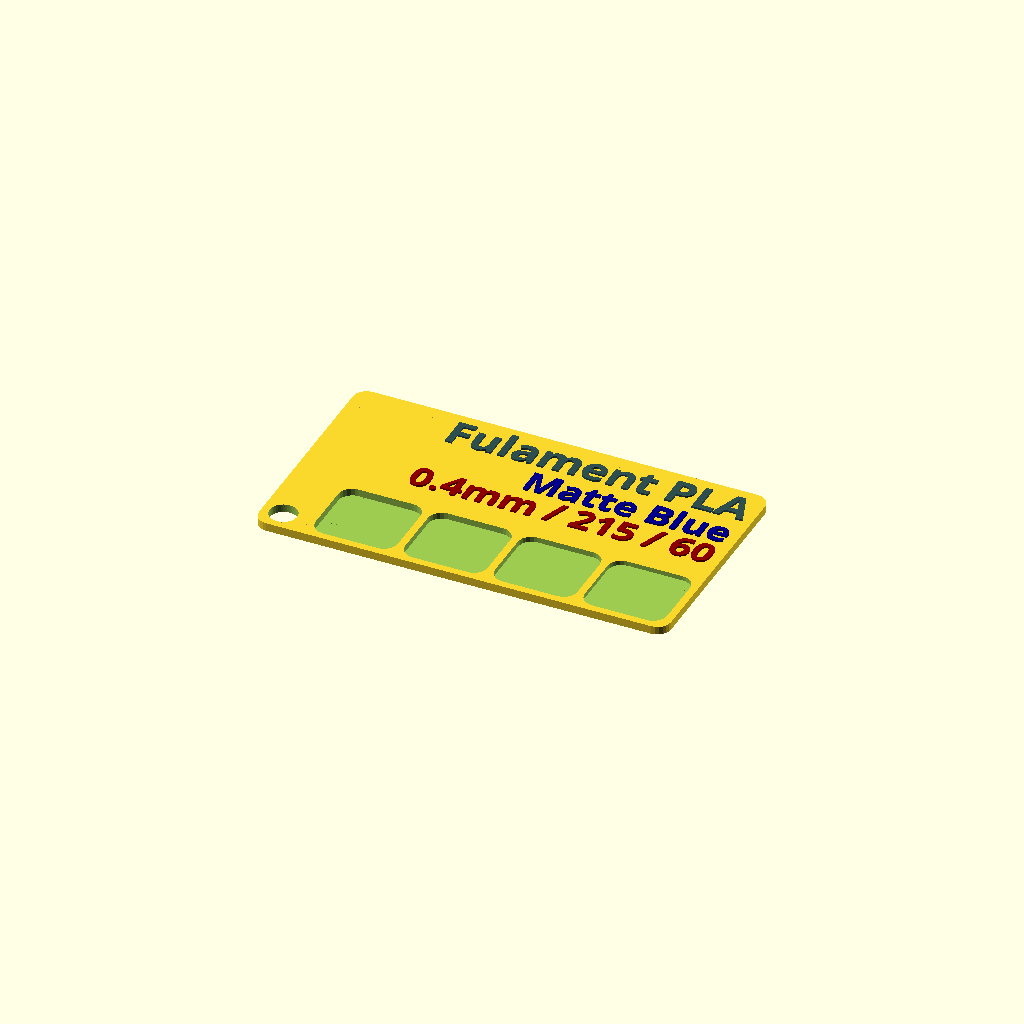
Cell 1: rendered with the file's own defaults.
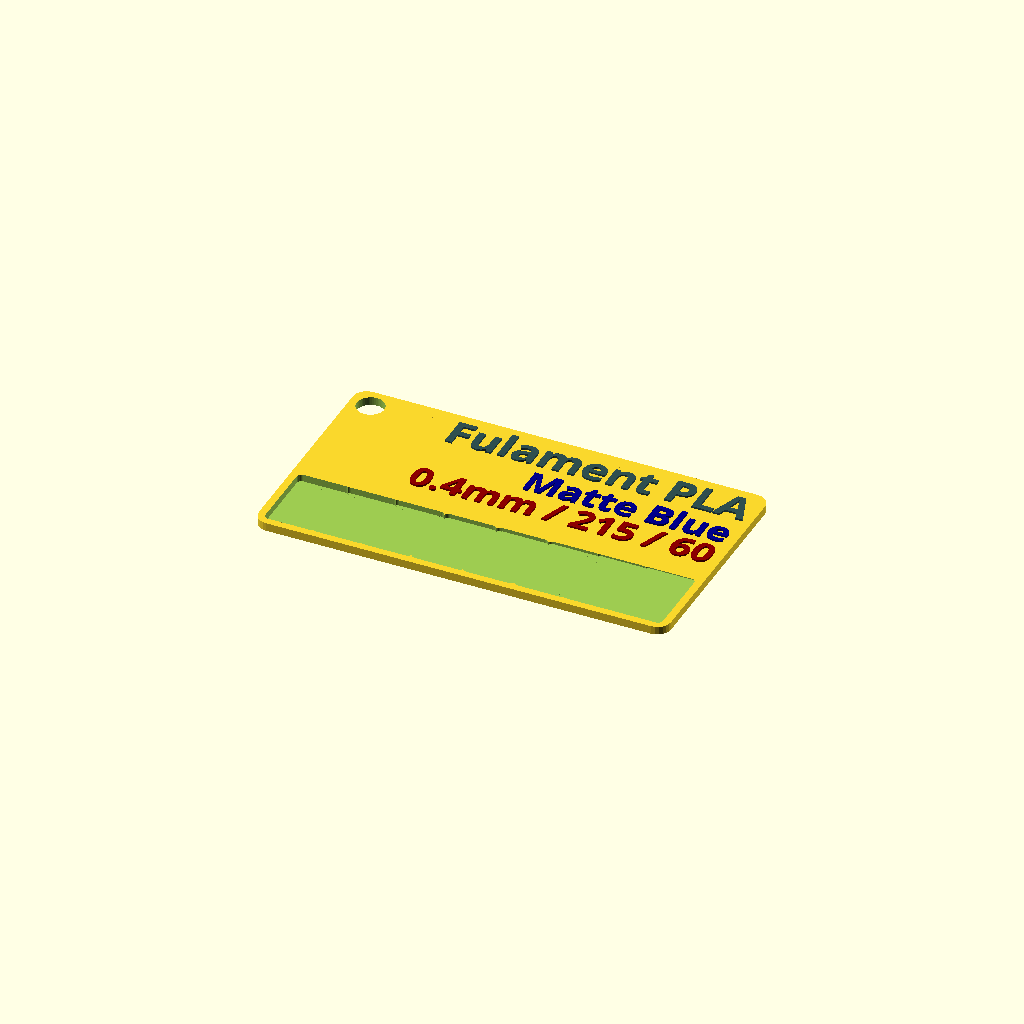
Cell 2: the same model with numLayers = 8.
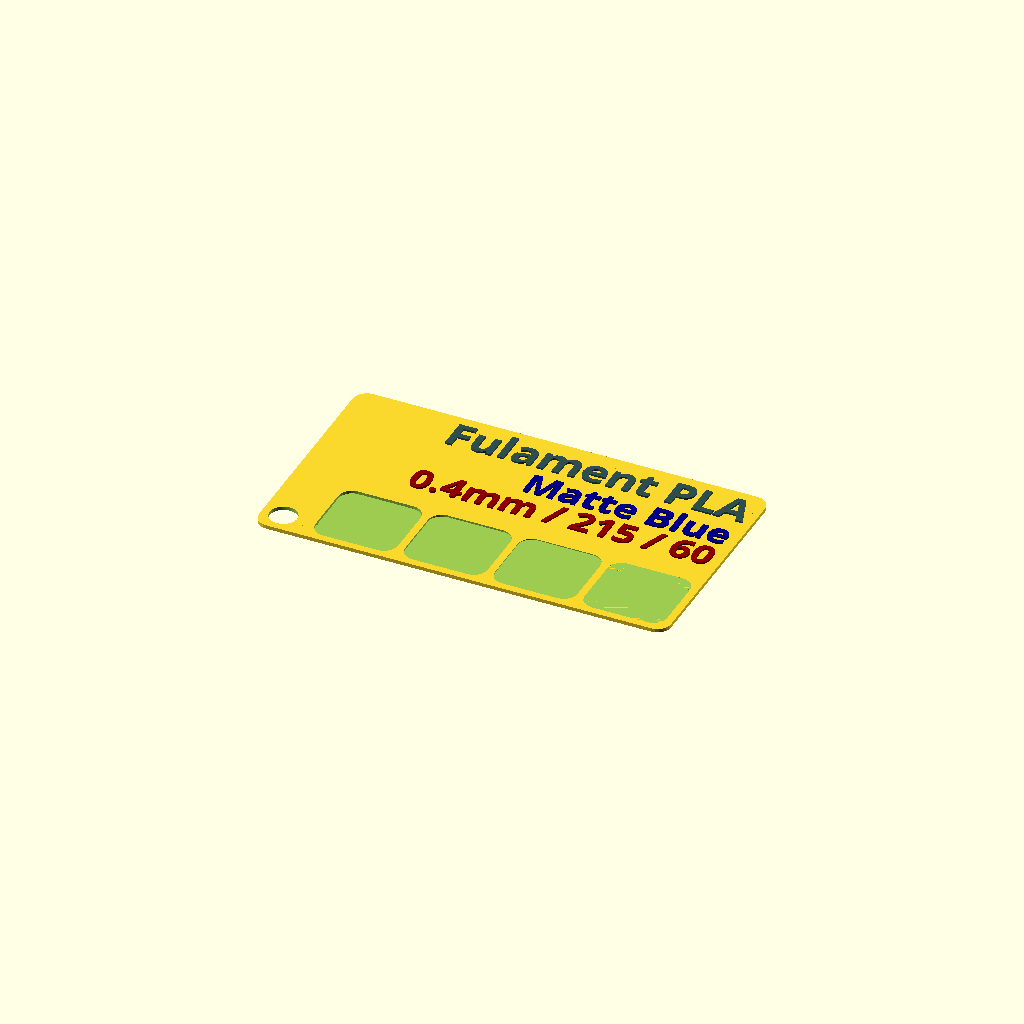
Cell 3 — CardDepth set to 0.8, the other parameters unchanged.
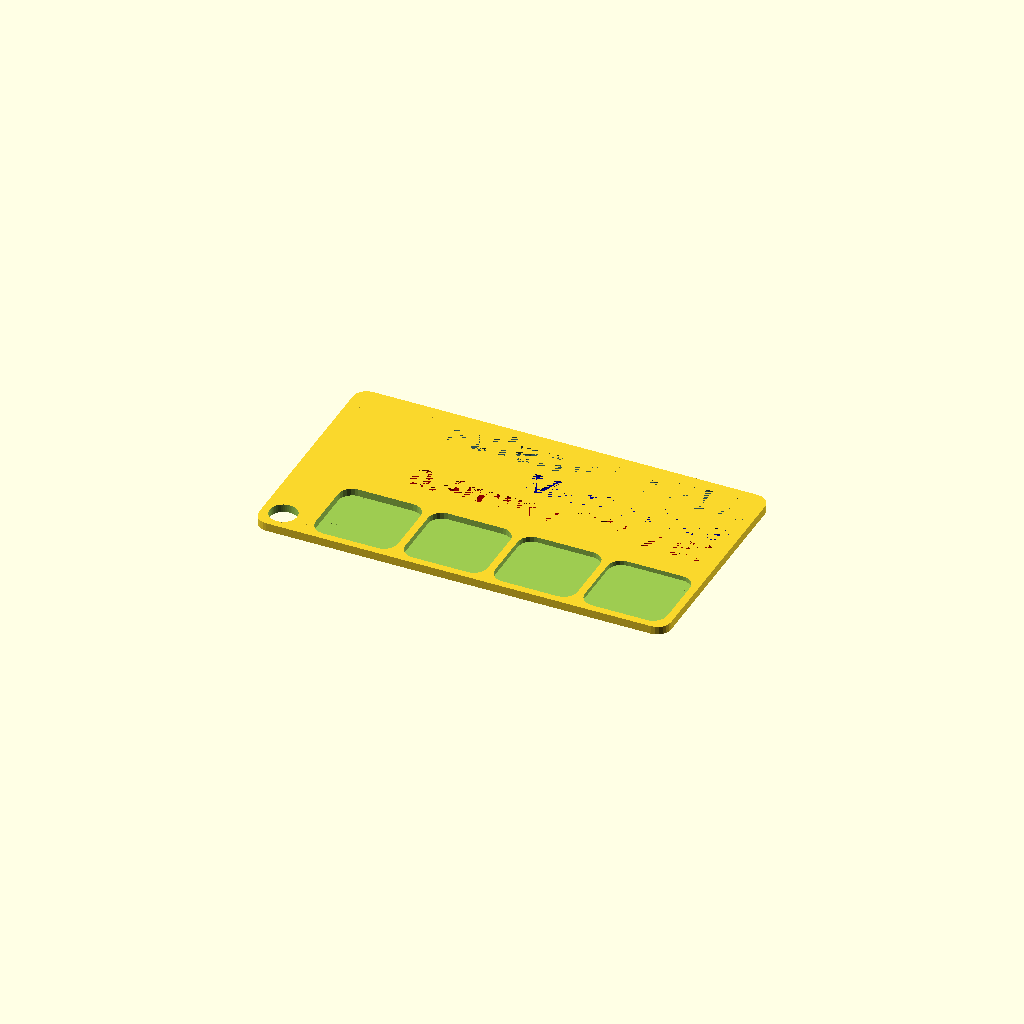
Cell 4: text_position = -1 (everything else at default).
One fixed orthographic camera (rotation 55°, 0°, 25°; colour scheme Cornfield) for every cell.
Source of the model, Fulament/PLA/Fulament_Matte_Blue.scad:
use <MCAD/boxes.scad>;
// preview[view:south, tilt:top]
/* [Print Settings ] */
// Layer 1 Height
layer1Height=.2;
// Other Layers (if different)
layerHeight=.2;

// include the filament parameters
line_1_text="Fulament PLA";
line_2_text="Matte Blue";
line_3_text="0.4mm / 215 / 60";
// Line 1 (Brand)
// line_1_text="BRAND TYPE";
// Line 2 (Color / Type)
// line_2_text="COLOR";
// Line 3 (Nozzle / Temp / Bed Temp)
// line_3_text="NOZ_SIZE / NOZ_TEMP / BED_TEMP";

// Should the text be raised or inset from the Card
text_position=1; //[1:Outset,-1:Inset]

// Layer Samples to Print
numLayers=4; // [4:1:8]
 

/* [Card Settings] */
// Width of the card
CardWidth = 90;
// Height of the card
CardHeight = 50;
// Depth/thickness of the Card
CardDepth=1.8; // [0.8:0.1:2.0]
// Radius of the rounded corners of the Card
cornerRadius = 3;
// Generate Keychain Hole?
GenerateHole = 1; //[1:Yes,0:No]
// Size of the Card hole
CardHole = 3; 
//Distance from edge of Card
HoleOffset = 1.6;



/* [Card Text Settings] */
// Left or right align the text on the Card
text_horizonal_alignment="right"; // [left:Left Aligned,right:Right Aligned]
// Spacing between the icon, lip or edge of Card and the text.
textPadding=2;
// Spacing between each line of text on the Card
line_spacing=2;


// Font style. See fonts.google.com for options.
line_1_style="Bold"; 
// Size of line 1 text, in mm.
line_1_size=7;
// Amount of inset or outset for line 1
line_1_depth=.4;


// Font style. See fonts.google.com for options.
line_2_style="Bold";
// Size of line 2 text, in mm. Zero to disable.
line_2_size=6;
// Amount of inset or outset for line 2
line_2_depth=.4;


// Font style. See fonts.google.com for options.
line_3_style="Bold";
// Size of line 3 text, in mm. Zero to disable.
line_3_size=6;
// Amount of inset or outset for line 3
line_3_depth=.4;

/* [Hidden] */
fudge = .1;
$fn=24;
textfn=12;
textvalign="center";
iconSpacing = 0;
textColor="black";
part="all";
lipWidth=0;
BoxSizeW=(CardWidth/(numLayers));
BoxSizeH=(CardHeight/3);
BoxZPos=-(BoxSizeH-HoleOffset);
echo (BoxSizeW=BoxSizeW,BoxSizeH=BoxSizeH,BoxZPos=BoxZPos);

difference() {   
    // the base of the Card
        roundedBox([CardWidth,CardHeight,CardDepth], cornerRadius, true);

    if (numLayers == 4) 
    {
       
    // Position of keyring hole, Lower left
        if (GenerateHole == 1) {
         translate([-((CardWidth/2)-CardHole-HoleOffset), -(CardHeight/2)+CardHole+HoleOffset,-2]) 
            cylinder(r=CardHole,h=CardDepth+2, $fn=50 ); 
        }
    // Layer Thickness Sample Boxes for 4 layers
         BoxSizeW=(CardWidth/5);
    // 1 Layer only
         translate([-(BoxSizeW)-(HoleOffset*4), BoxZPos,layer1Height])  
           roundedBox([BoxSizeW,BoxSizeH,CardDepth],cornerRadius, true  );
    // 2 Layers
         translate([-(HoleOffset*3), BoxZPos,(layer1Height+layerHeight)]) 
           roundedBox([BoxSizeW,BoxSizeH,CardDepth],cornerRadius, true  );
    // 3 Layers
         translate([BoxSizeW-(HoleOffset*2), BoxZPos,(layer1Height+(layerHeight)*2)]) 
           roundedBox([BoxSizeW,BoxSizeH,CardDepth],cornerRadius, true  );
    // 4 Layers
         translate([(BoxSizeW*2)-HoleOffset, BoxZPos,(layer1Height+(layerHeight*3))])
           roundedBox([BoxSizeW,BoxSizeH,CardDepth],cornerRadius, true  );        
        } 
        
        
    if (numLayers == 5)
          {
    // Position of keyring hole, Upper left
       if (GenerateHole == 1) {
       translate([-((CardWidth/2)-CardHole-HoleOffset), (CardHeight/2)-CardHole-HoleOffset,-2]) 
          cylinder(r=CardHole,h=CardDepth+2, $fn=50 );
       }
       
    // Layer Thickness Sample Boxes for 5 layers
           BoxSizeW=(CardWidth/5);   
              cornerRadius=2;
    // 1 Layer only
         translate([-(BoxSizeW*2)+HoleOffset*2, BoxZPos,layer1Height]) 
           roundedBox([BoxSizeW,BoxSizeH,CardDepth],cornerRadius, true  );
    // 2 Layers
         translate([-(BoxSizeW)+HoleOffset, BoxZPos,(layer1Height+layerHeight)]) 
           roundedBox([BoxSizeW,BoxSizeH,CardDepth],cornerRadius, true  );
    // 3 Layers
         translate([0, BoxZPos,(layer1Height+(layerHeight)*2)]) 
           roundedBox([BoxSizeW,BoxSizeH,CardDepth],cornerRadius, true  );
    // 4 Layers
         translate([BoxSizeW-(HoleOffset), BoxZPos,(layer1Height+(layerHeight*3))])
           roundedBox([BoxSizeW,BoxSizeH,CardDepth],cornerRadius, true  );
    // 5 Layers 
         translate([(BoxSizeW*2)-(HoleOffset*2), BoxZPos,(layer1Height+(layerHeight*4))])
           roundedBox([BoxSizeW,BoxSizeH,CardDepth],cornerRadius, true  );
       }
        if (numLayers == 6)
          {
     // Position of keyring hole, upper left
       if (GenerateHole == 1) {
       translate([-((CardWidth/2)-CardHole-HoleOffset), (CardHeight/2)-CardHole-HoleOffset,-2]) 
        cylinder(r=CardHole,h=CardDepth+2, $fn=50 );
       }
       
    // Layer Thickness Sample Boxes for 6 layers
              BoxSizeW=(CardWidth/6);
              cornerRadius=1;
    // 1 Layer only - Left Most
       l1x=((CardWidth/2)-BoxSizeW/2-HoleOffset); echo (l1x=l1x);
         translate([-l1x, BoxZPos,layer1Height]) 
          roundedBox([BoxSizeW,BoxSizeH,CardDepth],cornerRadius, true  );
    // 2 Layers
       l2x=((CardWidth/2)-BoxSizeW*1.5-HoleOffset/2); echo (l2x=l2x);
         translate([-l2x, BoxZPos,(layer1Height+layerHeight)]) 
          roundedBox([BoxSizeW,BoxSizeH,CardDepth],cornerRadius, true  );
    // 3 Layers
       l3x=(BoxSizeW/2); echo (l3x=l3x);
         translate([-l3x, BoxZPos,(layer1Height+(layerHeight)*2)]) 
           roundedBox([BoxSizeW,BoxSizeH,CardDepth],cornerRadius, true  );
    // 4 Layers
         translate([l3x, BoxZPos,(layer1Height+(layerHeight*3))])
          roundedBox([BoxSizeW,BoxSizeH,CardDepth],cornerRadius, true  );
    // 5 Layers 
         translate([l2x, BoxZPos,(layer1Height+(layerHeight*4))])
          roundedBox([BoxSizeW,BoxSizeH,CardDepth],cornerRadius, true  );
    // 6 Layers 
         translate([l1x, BoxZPos,(layer1Height+(layerHeight*5))])
          roundedBox([BoxSizeW,BoxSizeH,CardDepth],cornerRadius, true  );
       }
        if (numLayers == 7)
          {
              
    // Position of keyring hole, upper left
       if (GenerateHole == 1) {
         translate([-((CardWidth/2)-CardHole-HoleOffset), (CardHeight/2)-CardHole-HoleOffset,-2]) 
           cylinder(r=CardHole,h=CardDepth+2, $fn=50 );
       }
    // Layer Thickness Sample Boxes for 7 layers
    BoxSizeW=(CardWidth/6.8);
    cornerRadius=1;
    // 1 Layer only
       l1x=((CardWidth/2)-BoxSizeW/2-HoleOffset); echo (l1x=l1x);
         translate([-l1x, BoxZPos,layer1Height]) 
           roundedBox([BoxSizeW,BoxSizeH,CardDepth],cornerRadius, true  );
    // 2 Layers
       l2x=((CardWidth/2)-BoxSizeW*1.5-HoleOffset/2); echo (l2x=l2x);
         translate([-l2x, BoxZPos,(layer1Height+layerHeight)]) 
           roundedBox([BoxSizeW,BoxSizeH,CardDepth],cornerRadius, true  );
    // 3 Layers
       l3x=((CardWidth/2)-BoxSizeW*2.5); echo (l3x=l3x);
         translate([-l3x, BoxZPos,(layer1Height+(layerHeight)*2)]) 
           roundedBox([BoxSizeW,BoxSizeH,CardDepth],cornerRadius, true  );
    // 4 Layers
         translate([0, BoxZPos,(layer1Height+(layerHeight*3))])
           roundedBox([BoxSizeW,BoxSizeH,CardDepth],cornerRadius, true  );
    // 5 Layers 
         translate([l3x, BoxZPos,(layer1Height+(layerHeight*4))])
           roundedBox([BoxSizeW,BoxSizeH,CardDepth],cornerRadius, true  );
    // 6 Layers 
         translate([l2x, BoxZPos,(layer1Height+(layerHeight*5))])
           roundedBox([BoxSizeW,BoxSizeH,CardDepth],cornerRadius, true  );
    // 7 Layers 
         translate([l1x, BoxZPos,(layer1Height+(layerHeight*6))])
           roundedBox([BoxSizeW,BoxSizeH,CardDepth],cornerRadius, true  );
       }
       
       if (numLayers == 8)
          {
          // Position of keyring hole, upper left
          if (GenerateHole == 1) {
              translate([-((CardWidth/2)-CardHole-HoleOffset), (CardHeight/2)-CardHole-HoleOffset,-2]) 
                cylinder(r=CardHole,h=CardDepth+2, $fn=50 );
          }
    // Layer Thickness Sample Boxes for 8 layers
    BoxSizeW=(CardWidth/8);
    cornerRadius=1;
    // 1 Layer only
       l1x=((CardWidth/2)-BoxSizeW/2-HoleOffset); echo (l1x=l1x);
         translate([-l1x, BoxZPos,layer1Height]) 
           roundedBox([BoxSizeW,BoxSizeH,CardDepth],cornerRadius, true  );
    // 2 Layers
       l2x=((CardWidth/2)-BoxSizeW*1.5-HoleOffset/2); echo (l2x=l2x);
         translate([-l2x, BoxZPos,(layer1Height+layerHeight)]) 
           roundedBox([BoxSizeW,BoxSizeH,CardDepth],cornerRadius, true  );
    // 3 Layers
       l3x=((CardWidth/2)-BoxSizeW*2.5); echo (l3x=l3x);
         translate([-l3x, BoxZPos,(layer1Height+(layerHeight)*2)]) 
           roundedBox([BoxSizeW,BoxSizeH,CardDepth],cornerRadius, true  );
    // 4 Layers
       l4x=((CardWidth/2)-BoxSizeW*3.5); echo (l4x=l4x);
         translate([-l4x, BoxZPos,(layer1Height+(layerHeight*3))])
           roundedBox([BoxSizeW+.2,BoxSizeH,CardDepth],cornerRadius, true  );
    // 5 Layers 
         translate([l4x, BoxZPos,(layer1Height+(layerHeight*4))])
           roundedBox([BoxSizeW+.2,BoxSizeH,CardDepth],cornerRadius, true  );
    // 6 Layers 
         translate([l3x, BoxZPos,(layer1Height+(layerHeight*5))])
           roundedBox([BoxSizeW,BoxSizeH,CardDepth],cornerRadius, true  );
    // 7 Layers 
         translate([l2x, BoxZPos,(layer1Height+(layerHeight*6))])
           roundedBox([BoxSizeW,BoxSizeH,CardDepth],cornerRadius, true  );
    // 8 Layers 
         translate([l1x, BoxZPos,(layer1Height+(layerHeight*7))])
           roundedBox([BoxSizeW,BoxSizeH,CardDepth],cornerRadius, true  );
       }
       
       render_text(0, true);
}
render_text(text_position, true);

module render_text(position, force)
{

    // render text

    //textHeight = line_1_size + line_2_size + (line_2_size > 0 ? line_spacing : 0) + line_3_size + (line_3_size > 0 ? line_spacing : 0) ;

    echo("Text box height: ", textHeight);
    textHeight = CardHeight-(textPadding+3) ;


    textOrigin = (text_horizonal_alignment=="right" ? CardWidth/2-textPadding : -(CardWidth/2) + iconSpacing + textPadding );
    
    echo ("Text Origin: ",textOrigin);
   

    // line 1
    line_1_y = textHeight/2-line_1_size/2;
    line_1_font = str(typeface,(line_1_style != "" ? str(":style=",line_1_style) : ""));
    echo("line_1_: ", line_1_y, " Font: ",line_1_font);
    {
        textDepth = (CardDepth*.75) + line_1_depth * position;
        echo("Line 1 Depth: ", textDepth);
        translate([textOrigin,line_1_y,(textDepth/2 - CardDepth/4)])
        color("DarkSlateGray")
            linear_extrude(height=textDepth, center=true)
                text($fn=textfn, line_1_text,font=line_1_font, valign=textvalign, halign=text_horizonal_alignment, size=line_1_size);
    }
    // line 2
    {
        line_2_y = line_1_y-line_1_size-line_spacing;
        line_2_font = str(typeface,(line_2_style != "" ? str(":style=",line_2_style) : ""));
        echo("line_2_: ", line_2_y, " Font: ",line_2_font);
        if (part == "line2" || part == "all" || force)
        {
            textDepth = (CardDepth*.75) + line_2_depth * position;
            echo("Line 2 Depth: ", textDepth);
            translate([textOrigin,line_2_y,(textDepth/2 - CardDepth/4)])
            color("DarkBlue")
                linear_extrude(height=textDepth, center=true)
                    text($fn=textfn, line_2_text,font=line_2_font, valign=textvalign, halign=text_horizonal_alignment, size=line_2_size);
        }
        // line 3
        {
            line_3_y = line_2_y-line_2_size-line_spacing;
            line_3_font = str(typeface,(line_3_style != "" ? str(":style=",line_3_style) : ""));
            echo("line_3_: ", line_3_y, " Font: ",line_3_font);
            if (part == "line3" || part == "all" || force)
            {
                textDepth = (CardDepth*.75) + line_3_depth * position;
                echo("Line 3 Depth: ", textDepth);
                translate([textOrigin,line_3_y,(textDepth/2 - CardDepth/4)])
                color("DarkRed")
                    linear_extrude(height=textDepth, center=true)
                        text($fn=textfn, line_3_text,font=line_3_font, valign=textvalign, halign=text_horizonal_alignment, size=line_3_size);
            }       
        }
    }
}







// Typeface to use. See fonts.google.com for options.
typeface = "Concert One"; //[ABeeZee,Abel,Abril Fatface,Aclonica,Acme,Actor,Adamina,Advent Pro,Aguafina Script,Akronim,Aladin,Aldrich,Alef,Alegreya,Alegreya SC,Alegreya Sans,Alegreya Sans SC,Alex Brush,Alfa Slab One,Alice,Alike,Alike Angular,Allan,Allerta,Allerta Stencil,Allura,Almendra,Almendra Display,Almendra SC,Amarante,Amaranth,Amatic SC,Amethysta,Amiri,Amita,Anaheim,Andada,Andika,Angkor,Annie Use Your Telescope,Anonymous Pro,Antic,Antic Didone,Antic Slab,Anton,Arapey,Arbutus,Arbutus Slab,Architects Daughter,Archivo Black,Archivo Narrow,Arimo,Arizonia,Armata,Artifika,Arvo,Arya,Asap,Asar,Asset,Astloch,Asul,Atomic Age,Aubrey,Audiowide,Autour One,Average,Average Sans,Averia Gruesa Libre,Averia Libre,Averia Sans Libre,Averia Serif Libre,Bad Script,Balthazar,Bangers,Basic,Battambang,Baumans,Bayon,Belgrano,Belleza,BenchNine,Bentham,Berkshire Swash,Bevan,Bigelow Rules,Bigshot One,Bilbo,Bilbo Swash Caps,Biryani,Bitter,Black Ops One,Bokor,Bonbon,Boogaloo,Bowlby One,Bowlby One SC,Brawler,Bree Serif,Bubblegum Sans,Bubbler One,Buda,Buenard,Butcherman,Butterfly Kids,Cabin,Cabin Condensed,Cabin Sketch,Caesar Dressing,Cagliostro,Calligraffitti,Cambay,Cambo,Candal,Cantarell,Cantata One,Cantora One,Capriola,Cardo,Carme,Carrois Gothic,Carrois Gothic SC,Carter One,Catamaran,Caudex,Caveat,Caveat Brush,Cedarville Cursive,Ceviche One,Changa One,Chango,Chau Philomene One,Chela One,Chelsea Market,Chenla,Cherry Cream Soda,Cherry Swash,Chewy,Chicle,Chivo,Chonburi,Cinzel,Cinzel Decorative,Clicker Script,Coda,Coda Caption,Codystar,Combo,Comfortaa,Coming Soon,Concert One,Condiment,Content,Contrail One,Convergence,Cookie,Copse,Corben,Courgette,Cousine,Coustard,Covered By Your Grace,Crafty Girls,Creepster,Crete Round,Crimson Text,Croissant One,Crushed,Cuprum,Cutive,Cutive Mono,Damion,Dancing Script,Dangrek,Dawning of a New Day,Days One,Dekko,Delius,Delius Swash Caps,Delius Unicase,Della Respira,Denk One,Devonshire,Dhurjati,Didact Gothic,Diplomata,Diplomata SC,Domine,Donegal One,Doppio One,Dorsa,Dosis,Dr Sugiyama,Droid Sans,Droid Sans Mono,Droid Serif,Duru Sans,Dynalight,EB Garamond,Eagle Lake,Eater,Economica,Eczar,Ek Mukta,Electrolize,Elsie,Elsie Swash Caps,Emblema One,Emilys Candy,Engagement,Englebert,Enriqueta,Erica One,Esteban,Euphoria Script,Ewert,Exo,Exo 2,Expletus Sans,Fanwood Text,Fascinate,Fascinate Inline,Faster One,Fasthand,Fauna One,Federant,Federo,Felipa,Fenix,Finger Paint,Fira Mono,Fira Sans,Fjalla One,Fjord One,Flamenco,Flavors,Fondamento,Fontdiner Swanky,Forum,Francois One,Freckle Face,Fredericka the Great,Fredoka One,Freehand,Fresca,Frijole,Fruktur,Fugaz One,GFS Didot,GFS Neohellenic,Gabriela,Gafata,Galdeano,Galindo,Gentium Basic,Gentium Book Basic,Geo,Geostar,Geostar Fill,Germania One,Gidugu,Gilda Display,Give You Glory,Glass Antiqua,Glegoo,Gloria Hallelujah,Goblin One,Gochi Hand,Gorditas,Goudy Bookletter 1911,Graduate,Grand Hotel,Gravitas One,Great Vibes,Griffy,Gruppo,Gudea,Gurajada,Habibi,Halant,Hammersmith One,Hanalei,Hanalei Fill,Handlee,Hanuman,Happy Monkey,Headland One,Henny Penny,Herr Von Muellerhoff,Hind,Hind Siliguri,Hind Vadodara,Holtwood One SC,Homemade Apple,Homenaje,IM Fell DW Pica,IM Fell DW Pica SC,IM Fell Double Pica,IM Fell Double Pica SC,IM Fell English,IM Fell English SC,IM Fell French Canon,IM Fell French Canon SC,IM Fell Great Primer,IM Fell Great Primer SC,Iceberg,Iceland,Imprima,Inconsolata,Inder,Indie Flower,Inika,Inknut Antiqua,Irish Grover,Istok Web,Italiana,Italianno,Itim,Jacques Francois,Jacques Francois Shadow,Jaldi,Jim Nightshade,Jockey One,Jolly Lodger,Josefin Sans,Josefin Slab,Joti One,Judson,Julee,Julius Sans One,Junge,Jura,Just Another Hand,Just Me Again Down Here,Kadwa,Kalam,Kameron,Kantumruy,Karla,Karma,Kaushan Script,Kavoon,Kdam Thmor,Keania One,Kelly Slab,Kenia,Khand,Khmer,Khula,Kite One,Knewave,Kotta One,Koulen,Kranky,Kreon,Kristi,Krona One,Kurale,La Belle Aurore,Laila,Lakki Reddy,Lancelot,Lateef,Lato,League Script,Leckerli One,Ledger,Lekton,Lemon,Libre Baskerville,Life Savers,Lilita One,Lily Script One,Limelight,Linden Hill,Lobster,Lobster Two,Londrina Outline,Londrina Shadow,Londrina Sketch,Londrina Solid,Lora,Love Ya Like A Sister,Loved by the King,Lovers Quarrel,Luckiest Guy,Lusitana,Lustria,Macondo,Macondo Swash Caps,Magra,Maiden Orange,Mako,Mallanna,Mandali,Marcellus,Marcellus SC,Marck Script,Margarine,Marko One,Marmelad,Martel,Martel Sans,Marvel,Mate,Mate SC,Maven Pro,McLaren,Meddon,MedievalSharp,Medula One,Megrim,Meie Script,Merienda,Merienda One,Merriweather,Merriweather Sans,Metal,Metal Mania,Metamorphous,Metrophobic,Michroma,Milonga,Miltonian,Miltonian Tattoo,Miniver,Miss Fajardose,Modak,Modern Antiqua,Molengo,Molle,Monda,Monofett,Monoton,Monsieur La Doulaise,Montaga,Montez,Montserrat,Montserrat Alternates,Montserrat Subrayada,Moul,Moulpali,Mountains of Christmas,Mouse Memoirs,Mr Bedfort,Mr Dafoe,Mr De Haviland,Mrs Saint Delafield,Mrs Sheppards,Muli,Mystery Quest,NTR,Neucha,Neuton,New Rocker,News Cycle,Niconne,Nixie One,Nobile,Nokora,Norican,Nosifer,Nothing You Could Do,Noticia Text,Noto Sans,Noto Serif,Nova Cut,Nova Flat,Nova Mono,Nova Oval,Nova Round,Nova Script,Nova Slim,Nova Square,Numans,Nunito,Odor Mean Chey,Offside,Old Standard TT,Oldenburg,Oleo Script,Oleo Script Swash Caps,Open Sans,Open Sans Condensed,Oranienbaum,Orbitron,Oregano,Orienta,Original Surfer,Oswald,Over the Rainbow,Overlock,Overlock SC,Ovo,Oxygen,Oxygen Mono,PT Mono,PT Sans,PT Sans Caption,PT Sans Narrow,PT Serif,PT Serif Caption,Pacifico,Palanquin,Palanquin Dark,Paprika,Parisienne,Passero One,Passion One,Pathway Gothic One,Patrick Hand,Patrick Hand SC,Patua One,Paytone One,Peddana,Peralta,Permanent Marker,Petit Formal Script,Petrona,Philosopher,Piedra,Pinyon Script,Pirata One,Plaster,Play,Playball,Playfair Display,Playfair Display SC,Podkova,Poiret One,Poller One,Poly,Pompiere,Pontano Sans,Poppins,Port Lligat Sans,Port Lligat Slab,Pragati Narrow,Prata,Preahvihear,Press Start 2P,Princess Sofia,Prociono,Prosto One,Puritan,Purple Purse,Quando,Quantico,Quattrocento,Quattrocento Sans,Questrial,Quicksand,Quintessential,Qwigley,Racing Sans One,Radley,Rajdhani,Raleway,Raleway Dots,Ramabhadra,Ramaraja,Rambla,Rammetto One,Ranchers,Rancho,Ranga,Rationale,Ravi Prakash,Redressed,Reenie Beanie,Revalia,Rhodium Libre,Ribeye,Ribeye Marrow,Righteous,Risque,Roboto,Roboto Condensed,Roboto Mono,Roboto Slab,Rochester,Rock Salt,Rokkitt,Romanesco,Ropa Sans,Rosario,Rosarivo,Rouge Script,Rozha One,Rubik,Rubik Mono One,Rubik One,Ruda,Rufina,Ruge Boogie,Ruluko,Rum Raisin,Ruslan Display,Russo One,Ruthie,Rye,Sacramento,Sahitya,Sail,Salsa,Sanchez,Sancreek,Sansita One,Sarala,Sarina,Sarpanch,Satisfy,Scada,Scheherazade,Schoolbell,Seaweed Script,Sevillana,Seymour One,Shadows Into Light,Shadows Into Light Two,Shanti,Share,Share Tech,Share Tech Mono,Shojumaru,Short Stack,Siemreap,Sigmar One,Signika,Signika Negative,Simonetta,Sintony,Sirin Stencil,Six Caps,Skranji,Slabo 13px,Slabo 27px,Slackey,Smokum,Smythe,Sniglet,Snippet,Snowburst One,Sofadi One,Sofia,Sonsie One,Sorts Mill Goudy,Source Code Pro,Source Sans Pro,Source Serif Pro,Special Elite,Spicy Rice,Spinnaker,Spirax,Squada One,Sree Krushnadevaraya,Stalemate,Stalinist One,Stardos Stencil,Stint Ultra Condensed,Stint Ultra Expanded,Stoke,Strait,Sue Ellen Francisco,Sumana,Sunshiney,Supermercado One,Sura,Suranna,Suravaram,Suwannaphum,Swanky and Moo Moo,Syncopate,Tangerine,Taprom,Tauri,Teko,Telex,Tenali Ramakrishna,Tenor Sans,Text Me One,The Girl Next Door,Tienne,Tillana,Timmana,Tinos,Titan One,Titillium Web,Trade Winds,Trocchi,Trochut,Trykker,Tulpen One,Ubuntu,Ubuntu Condensed,Ubuntu Mono,Ultra,Uncial Antiqua,Underdog,Unica One,UnifrakturCook,UnifrakturMaguntia,Unkempt,Unlock,Unna,VT323,Vampiro One,Varela,Varela Round,Vast Shadow,Vesper Libre,Vibur,Vidaloka,Viga,Voces,Volkhov,Vollkorn,Voltaire,Waiting for the Sunrise,Wallpoet,Walter Turncoat,Warnes,Wellfleet,Wendy One,Wire One,Work Sans,Yanone Kaffeesatz,Yantramanav,Yellowtail,Yeseva One,Yesteryear,Zeyada]
Parameter table extracted from the source (name, type, default, range or options):
layer1Height: number, default 0.2
layerHeight: number, default 0.2
line_1_text: string, default "Fulament PLA"
line_2_text: string, default "Matte Blue"
line_3_text: string, default "0.4mm / 215 / 60"
text_position: number, default 1, options 1, -1
numLayers: number, default 4, range 4 to 8, step 1
CardWidth: number, default 90
CardHeight: number, default 50
CardDepth: number, default 1.8, range 0.8 to 2, step 0.1
cornerRadius: number, default 3
GenerateHole: number, default 1, options 1, 0
CardHole: number, default 3
HoleOffset: number, default 1.6
text_horizonal_alignment: string, default "right", options "left", "right"
textPadding: number, default 2
line_spacing: number, default 2
line_1_style: string, default "Bold"
line_1_size: number, default 7
line_1_depth: number, default 0.4
line_2_style: string, default "Bold"
line_2_size: number, default 6
line_2_depth: number, default 0.4
line_3_style: string, default "Bold"
line_3_size: number, default 6
line_3_depth: number, default 0.4
